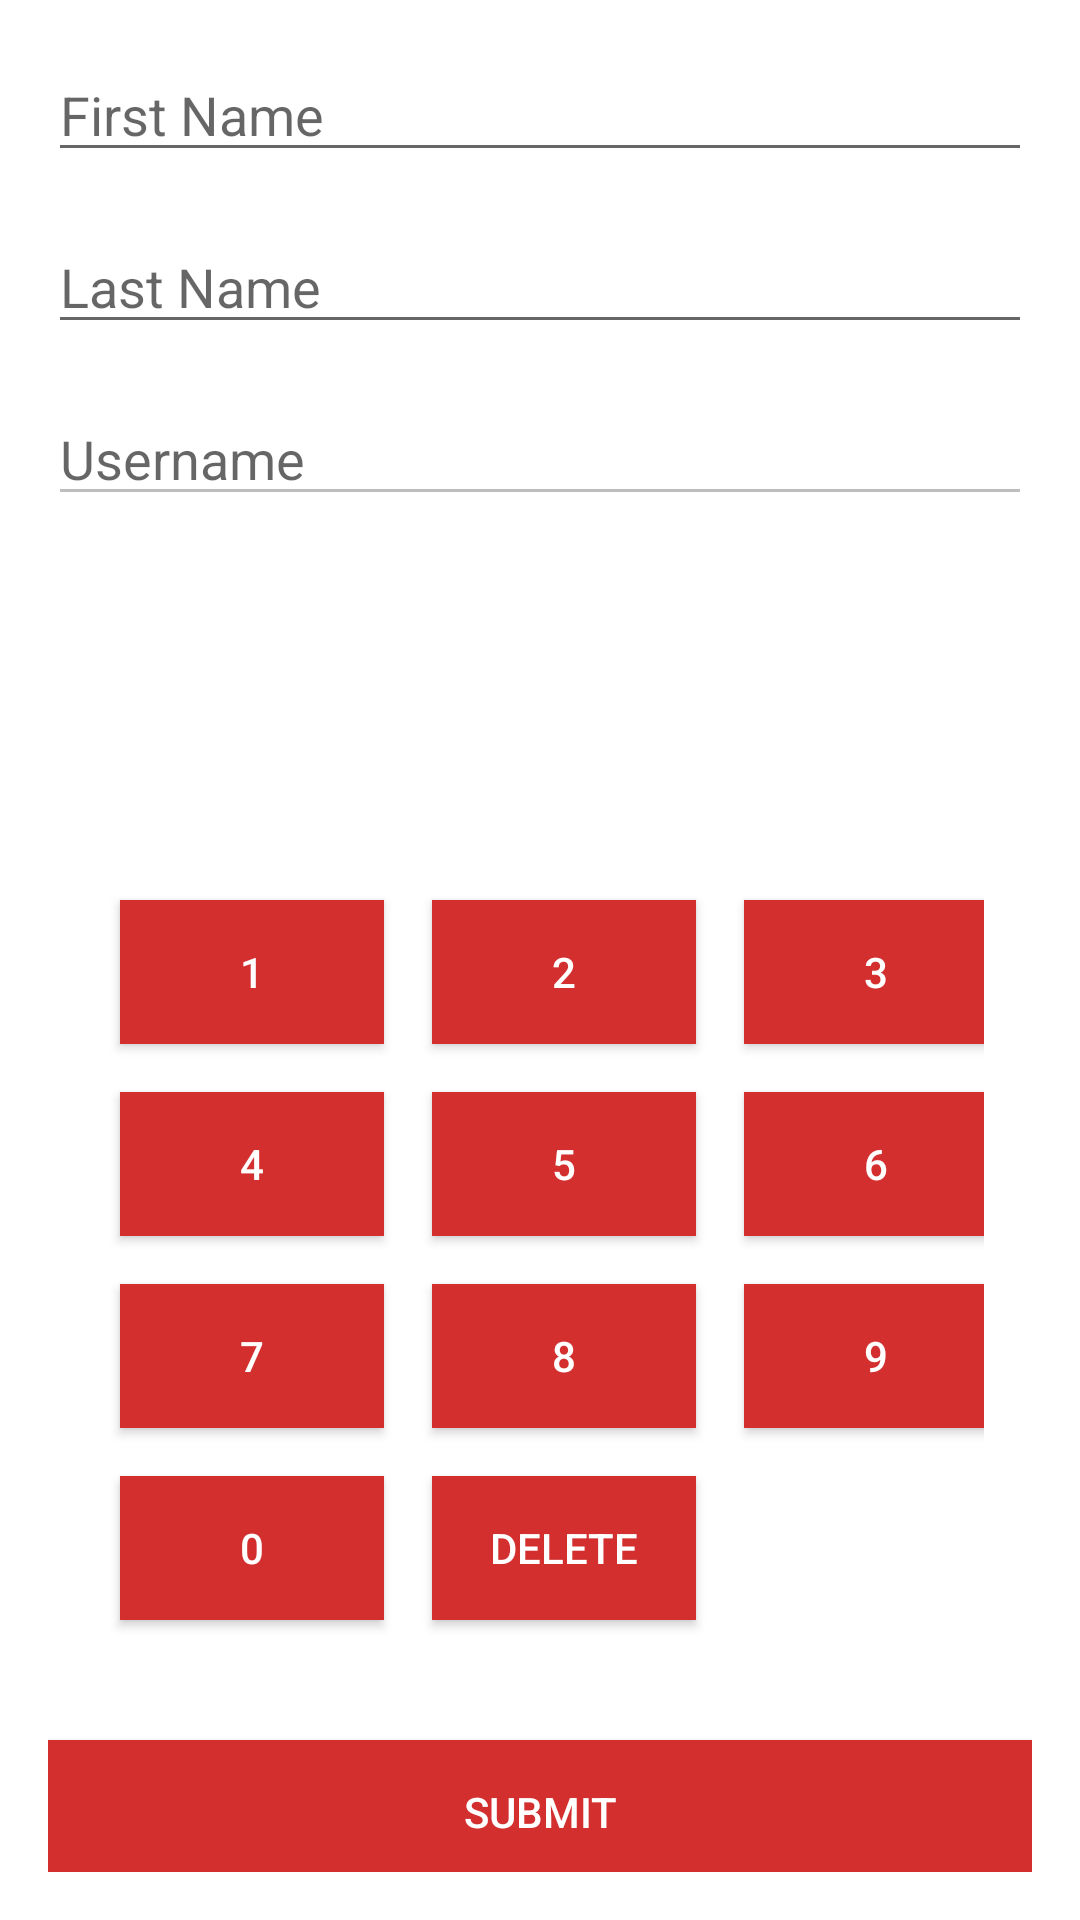

Here is an Android app screen rendered from its layout file. Give the layout XML and the strings, colors and styles it references.
<!-- AndroidManifest.xml: application theme Theme.MyApplication -->
<!-- res/layout/activity_registration.xml -->
<androidx.constraintlayout.widget.ConstraintLayout
    xmlns:android="http://schemas.android.com/apk/res/android"
    xmlns:app="http://schemas.android.com/apk/res-auto"
    xmlns:tools="http://schemas.android.com/tools"
    android:layout_width="match_parent"
    android:layout_height="match_parent"
    android:padding="16dp"
    tools:context=".RegistrationActivity">

    <EditText
        android:id="@+id/editTextFirstName"
        android:layout_width="0dp"
        android:layout_height="wrap_content"
        android:hint="First Name"
        android:inputType="textPersonName"
        android:textColor="#000000"
        app:layout_constraintTop_toTopOf="parent"
        app:layout_constraintStart_toStartOf="parent"
        app:layout_constraintEnd_toEndOf="parent" />

    <EditText
        android:id="@+id/editTextLastName"
        android:layout_width="0dp"
        android:layout_height="wrap_content"
        android:layout_marginTop="16dp"
        android:hint="Last Name"
        android:inputType="textPersonName"
        android:textColor="#000000"
        app:layout_constraintTop_toBottomOf="@id/editTextFirstName"
        app:layout_constraintStart_toStartOf="parent"
        app:layout_constraintEnd_toEndOf="parent" />

    <EditText
        android:id="@+id/editTextUsername"
        android:layout_width="0dp"
        android:layout_height="wrap_content"
        android:layout_marginTop="16dp"
        android:hint="Username"
        android:inputType="textPersonName"
        android:textColor="#000000"
        android:enabled="false"
        app:layout_constraintTop_toBottomOf="@id/editTextLastName"
        app:layout_constraintStart_toStartOf="parent"
        app:layout_constraintEnd_toEndOf="parent" />

    <LinearLayout
        android:id="@+id/linearLayout"
        android:layout_width="0dp"
        android:layout_height="wrap_content"
        android:layout_marginTop="16dp"
        android:gravity="center"
        android:orientation="horizontal"
        app:layout_constraintTop_toBottomOf="@id/editTextUsername"
        app:layout_constraintStart_toStartOf="parent"
        app:layout_constraintEnd_toEndOf="parent">

        <EditText
            android:id="@+id/pin_digit_1"
            android:layout_width="40dp"
            android:layout_height="40dp"
            android:layout_margin="8dp"
            android:background="@drawable/pin_digit_background"
            android:gravity="center"
            android:inputType="numberPassword"
            android:maxLength="1"
            android:textColor="#000000"
            android:textSize="24sp" />

        <EditText
            android:id="@+id/pin_digit_2"
            android:layout_width="40dp"
            android:layout_height="40dp"
            android:layout_margin="8dp"
            android:background="@drawable/pin_digit_background"
            android:gravity="center"
            android:inputType="numberPassword"
            android:maxLength="1"
            android:textColor="#000000"
            android:textSize="24sp" />

        <EditText
            android:id="@+id/pin_digit_3"
            android:layout_width="40dp"
            android:layout_height="40dp"
            android:layout_margin="8dp"
            android:background="@drawable/pin_digit_background"
            android:gravity="center"
            android:inputType="numberPassword"
            android:maxLength="1"
            android:textColor="#000000"
            android:textSize="24sp" />

        <EditText
            android:id="@+id/pin_digit_4"
            android:layout_width="40dp"
            android:layout_height="40dp"
            android:layout_margin="8dp"
            android:background="@drawable/pin_digit_background"
            android:gravity="center"
            android:inputType="numberPassword"
            android:maxLength="1"
            android:textColor="#000000"
            android:textSize="24sp" />

    </LinearLayout>

    <GridLayout
        android:id="@+id/gridLayout"
        android:layout_width="wrap_content"
        android:layout_height="wrap_content"
        android:layout_marginTop="32dp"
        android:alignmentMode="alignMargins"
        android:columnCount="3"
        android:padding="16dp"
        android:rowCount="4"
        app:layout_constraintTop_toBottomOf="@id/linearLayout"
        app:layout_constraintStart_toStartOf="parent"
        app:layout_constraintEnd_toEndOf="parent">

        <Button
            android:id="@+id/button1"
            android:layout_width="wrap_content"
            android:layout_height="wrap_content"
            android:layout_margin="8dp"
            android:text="@string/text_num1"
            android:textColor="@color/TextColor"
            android:background="@color/PrimaryColor" />

        <Button
            android:id="@+id/button2"
            android:layout_width="wrap_content"
            android:layout_height="wrap_content"
            android:layout_margin="8dp"
            android:text="@string/text_num2"
            android:textColor="@color/TextColor"
            android:background="@color/PrimaryColor" />

        <Button
            android:id="@+id/button3"
            android:layout_width="wrap_content"
            android:layout_height="wrap_content"
            android:layout_margin="8dp"
            android:text="@string/text_num3"
            android:textColor="@color/TextColor"
            android:background="@color/PrimaryColor" />

        <Button
            android:id="@+id/button4"
            android:layout_width="wrap_content"
            android:layout_height="wrap_content"
            android:layout_margin="8dp"
            android:text="@string/text_num4"
            android:textColor="@color/TextColor"
            android:background="@color/PrimaryColor" />

        <Button
            android:id="@+id/button5"
            android:layout_width="wrap_content"
            android:layout_height="wrap_content"
            android:layout_margin="8dp"
            android:text="@string/text_num5"
            android:textColor="@color/TextColor"
            android:background="@color/PrimaryColor" />

        <Button
            android:id="@+id/button6"
            android:layout_width="wrap_content"
            android:layout_height="wrap_content"
            android:layout_margin="8dp"
            android:text="@string/text_num6"
            android:textColor="@color/TextColor"
            android:background="@color/PrimaryColor" />

        <Button
            android:id="@+id/button7"
            android:layout_width="wrap_content"
            android:layout_height="wrap_content"
            android:layout_margin="8dp"
            android:text="@string/text_num7"
            android:textColor="@color/TextColor"
            android:background="@color/PrimaryColor" />

        <Button
            android:id="@+id/button8"
            android:layout_width="wrap_content"
            android:layout_height="wrap_content"
            android:layout_margin="8dp"
            android:text="@string/text_num8"
            android:textColor="@color/TextColor"
            android:background="@color/PrimaryColor"/>

        <Button
            android:id="@+id/button9"
            android:layout_width="wrap_content"
            android:layout_height="wrap_content"
            android:layout_margin="8dp"
            android:text="@string/text_num9"
            android:textColor="@color/TextColor"
            android:background="@color/PrimaryColor" />

        <Button
            android:id="@+id/button0"
            android:layout_width="wrap_content"
            android:layout_height="wrap_content"
            android:layout_margin="8dp"
            android:text="@string/text_num0"
            android:textColor="@color/TextColor"
            android:background="@color/PrimaryColor" />

        <Button
            android:id="@+id/buttonDelete"
            android:layout_width="wrap_content"
            android:layout_height="wrap_content"
            android:layout_margin="8dp"
            android:text="@string/text_delete"
            android:textColor="@color/TextColor"
            android:background="@color/PrimaryColor" />
    </GridLayout>

    <Button
        android:id="@+id/buttonSubmit"
        android:layout_width="0dp"
        android:layout_height="wrap_content"
        android:layout_marginTop="16dp"
        android:background="@color/PrimaryColor"
        android:text="Submit"
        android:textColor="@color/TextColor"
        app:layout_constraintTop_toBottomOf="@id/gridLayout"
        app:layout_constraintStart_toStartOf="parent"
        app:layout_constraintEnd_toEndOf="parent" />

</androidx.constraintlayout.widget.ConstraintLayout>
<!-- resources referenced by this layout -->
<resources>
  <color name="PrimaryColor">#D32F2F</color>
  <color name="TextColor">#FFFFFF</color>
  <string name="text_delete">Delete</string>
  <string name="text_num0">0</string>
  <string name="text_num1">1</string>
  <string name="text_num2">2</string>
  <string name="text_num3">3</string>
  <string name="text_num4">4</string>
  <string name="text_num5">5</string>
  <string name="text_num6">6</string>
  <string name="text_num7">7</string>
  <string name="text_num8">8</string>
  <string name="text_num9">9</string>
  <style name="Theme.MyApplication" parent="Theme.MaterialComponents.DayNight.DarkActionBar">
          
          <item name="colorPrimary">@color/PrimaryColor</item>
          <item name="colorPrimaryVariant">@color/PrimaryDarkColor</item>
          <item name="colorOnPrimary">@color/TextColor</item>
          
          <item name="colorSecondary">@color/AccentColor</item>
          <item name="colorSecondaryVariant">@color/PrimaryDarkColor</item>
          <item name="colorOnSecondary">@color/TextColor</item>
          
          <item name="android:statusBarColor">@color/PrimaryDarkColor</item>
          
      </style>
  <color name="PrimaryDarkColor">#B71C1C</color>
  <color name="AccentColor">#FFCDD2</color>
</resources>
